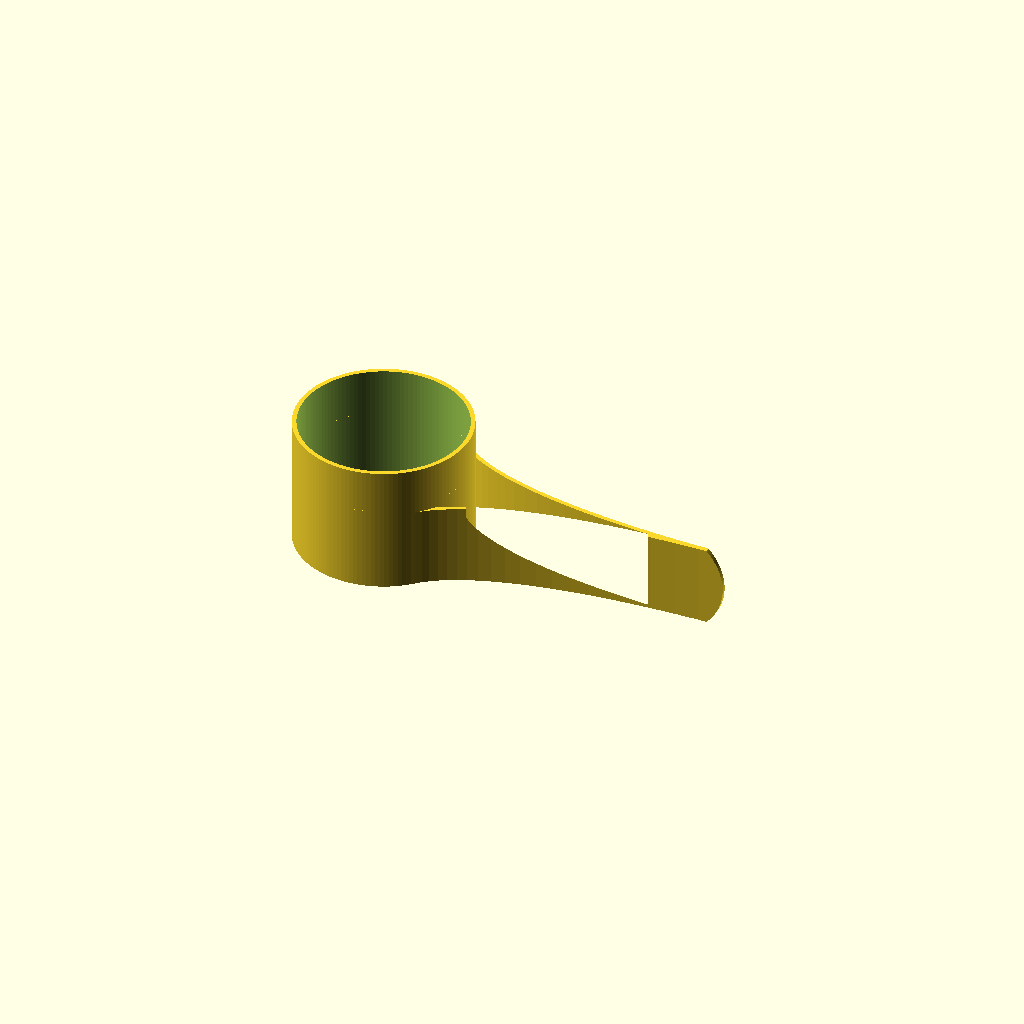
Cell 1 — every parameter at its default value.
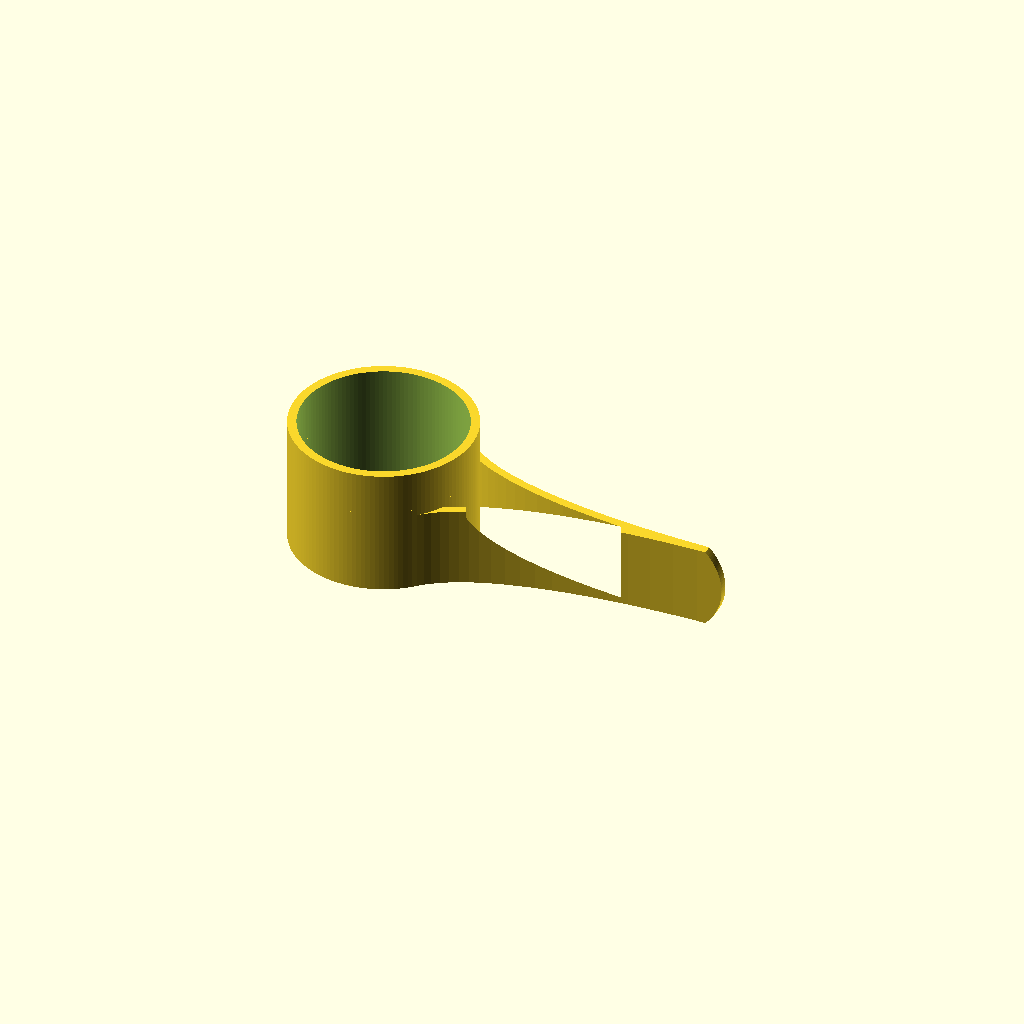
Cell 2: the same model with wall = 2.5.
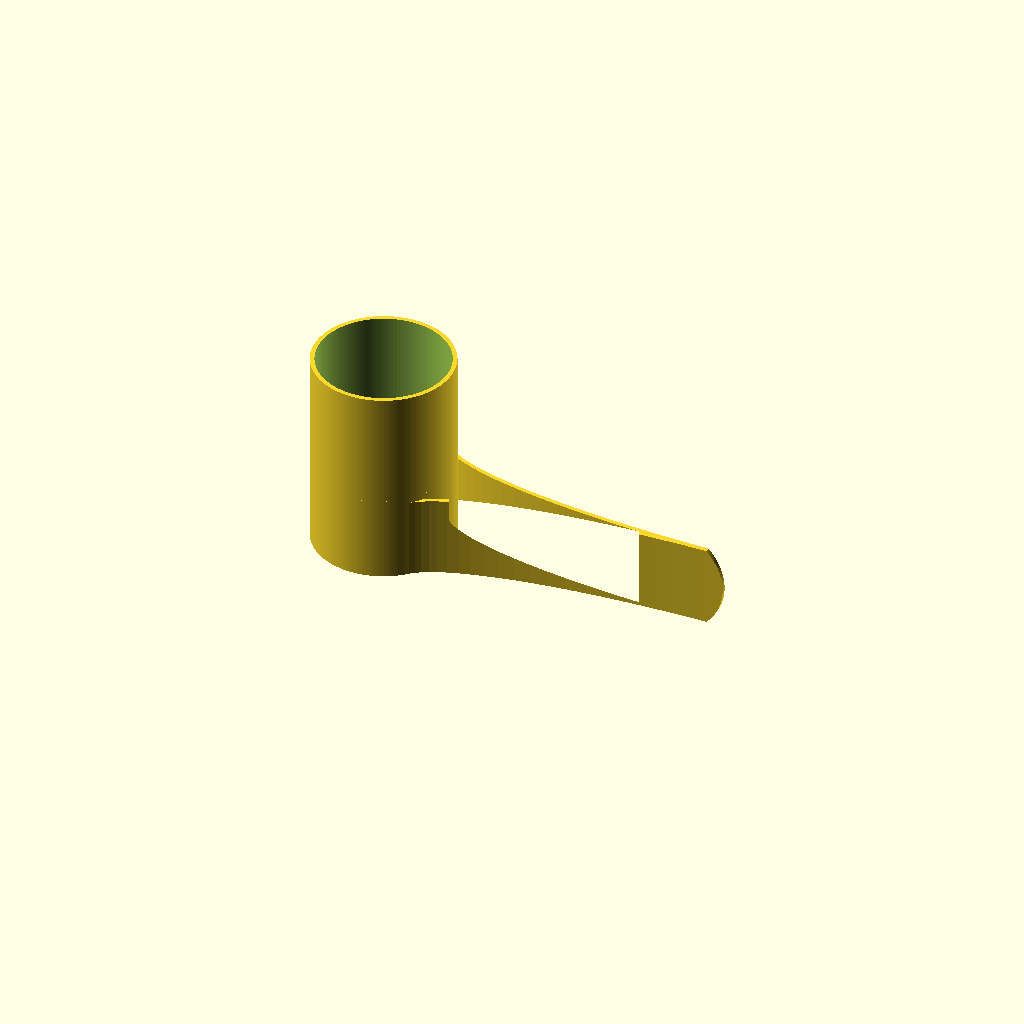
Cell 3: heightToDiameterRatio = 1.5 (everything else at default).
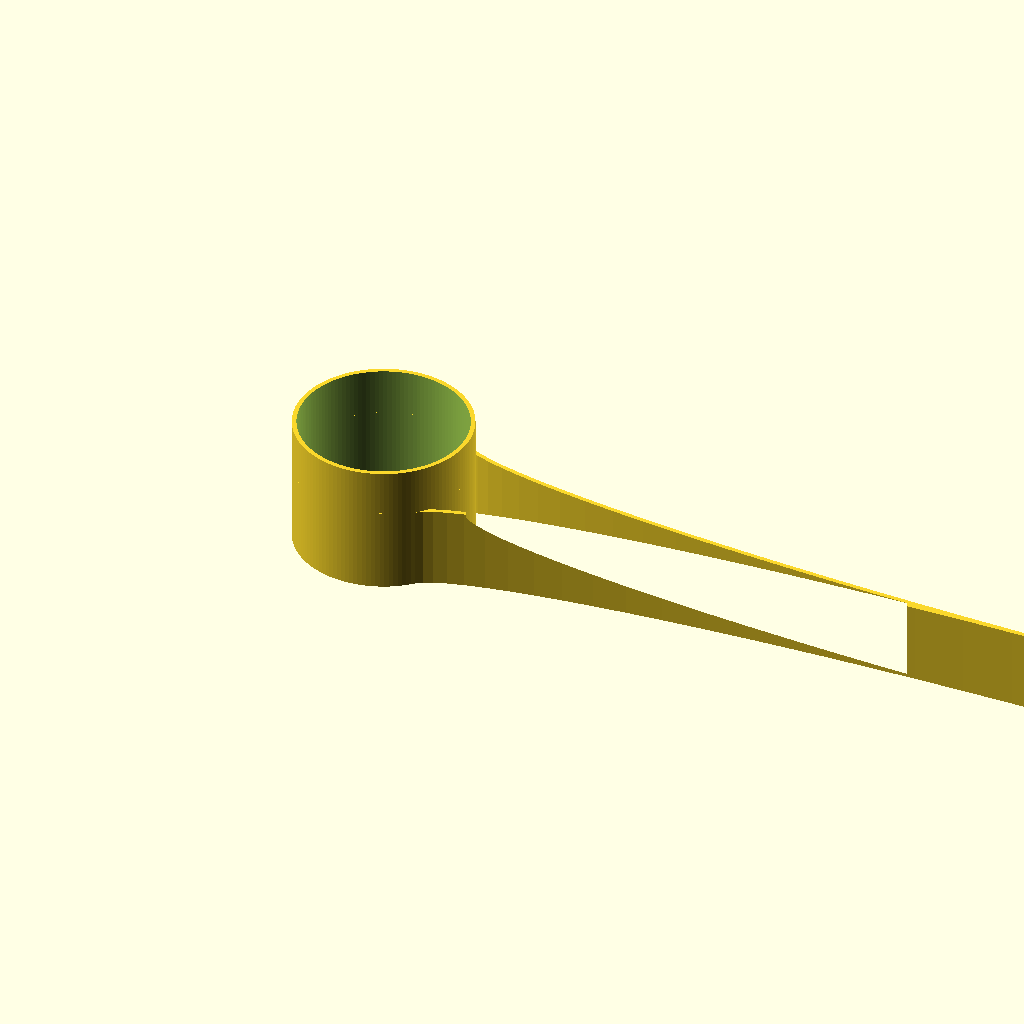
Cell 4 — handleLength set to 200, the other parameters unchanged.
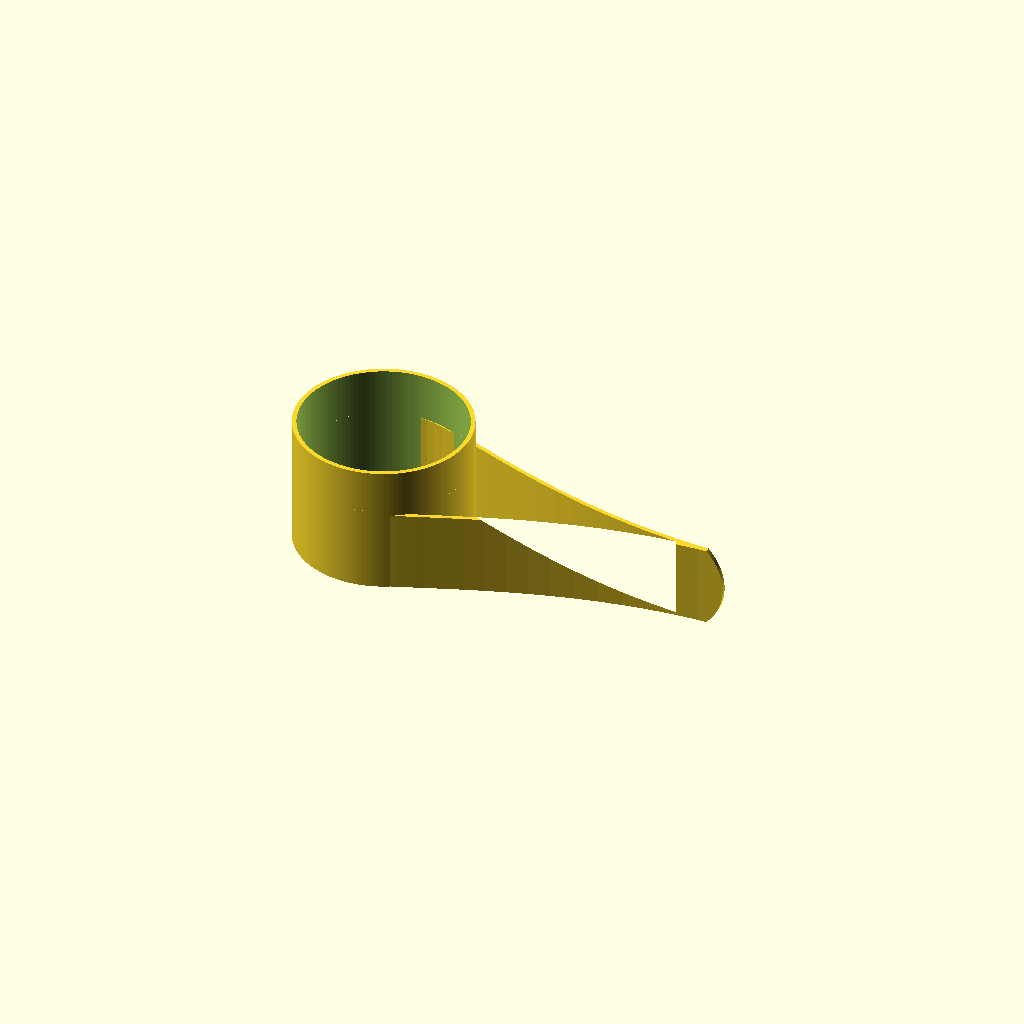
Cell 5 — handleAngle set to 90, the other parameters unchanged.
One fixed orthographic camera (rotation 55°, 0°, 25°; colour scheme Cornfield) for every cell.
OpenSCAD source file measuringSpoon.scad:
use <Bezier.scad>;
use <ribbon.scad>;

wall = 1.25;
base = 1.75;
heightToDiameterRatio = 0.75;
volumeML = 236.588/4; 
handleLength = 100;
handleAngle = 45;
handleHeight = 23;
label = "1/4 cup";
fontThickness = 0.75;
fontSize = 8;

module dummy() {}

id = pow(volumeML*1000/(PI/4)/heightToDiameterRatio,1/3);
ih = id*heightToDiameterRatio;
$fn = 128;

difference() {
    cylinder(d=id+2*wall,h=ih+base);
    translate([0,0,base]) cylinder(d=id,h=ih+base);
    translate([0,0,-.01]) linear_extrude(height=fontThickness) mirror([1,0,0]) text(label,halign="center",valign="center",size=fontSize);
}

r = id/2+wall/2;
path = [ r*[cos(handleAngle),sin(handleAngle)], POLAR(r*0.5,handleAngle-90), POLAR(handleLength/2,180), [handleLength,0]];

intersection() {
    linear_extrude(height=handleHeight) { 
        ribbon(Bezier(path),thickness=wall);
        mirror([0,1]) ribbon(Bezier(path),thickness=wall);
    }
    hull() {
        translate([handleLength-handleHeight/sqrt(2),0,handleHeight/2]) sphere(d=handleHeight*sqrt(2));
        cube([id+wall*2,id*wall*2,handleHeight*2],center=true);
        
    }
}
Parameter table extracted from the source (name, type, default, range or options):
wall: number, default 1.25
base: number, default 1.75
heightToDiameterRatio: number, default 0.75
handleLength: number, default 100
handleAngle: number, default 45
handleHeight: number, default 23
label: string, default "1/4 cup"
fontThickness: number, default 0.75
fontSize: number, default 8
